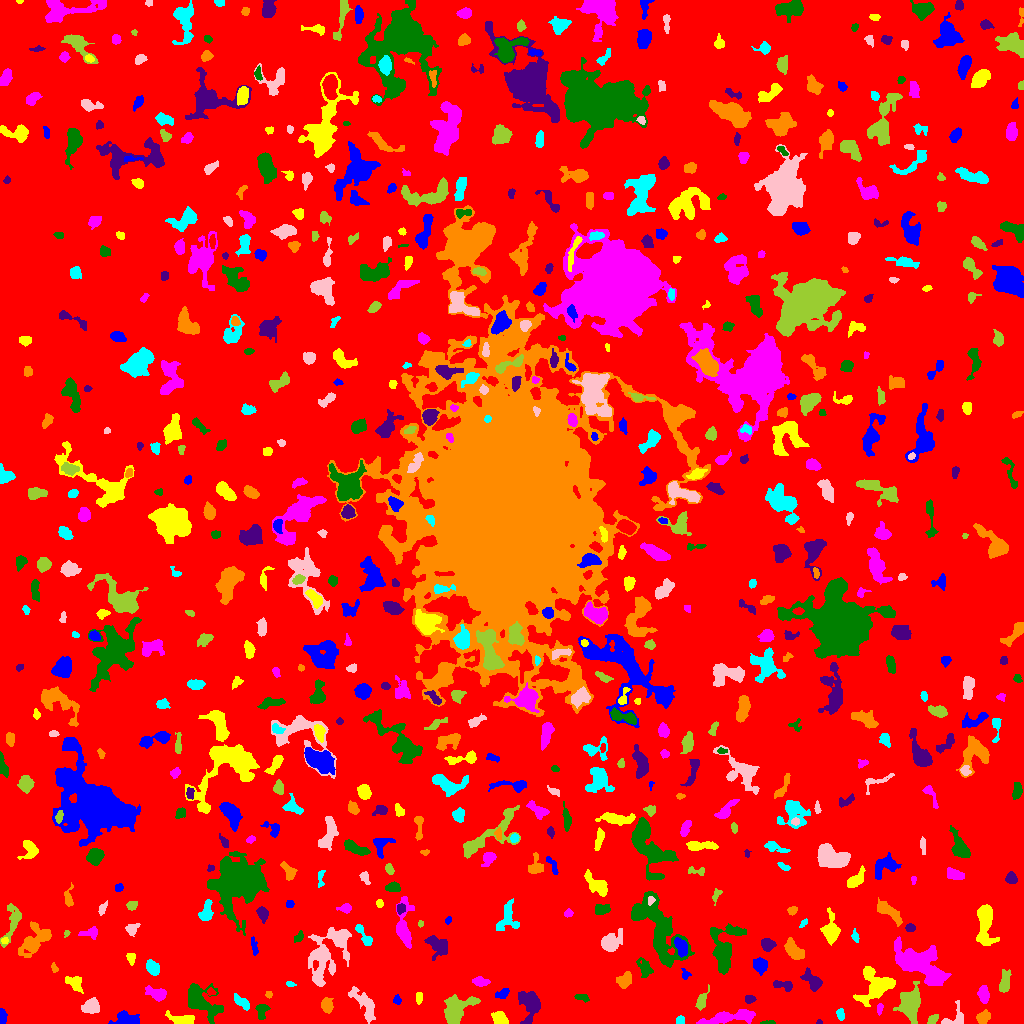

Data behind this chart, as committed beside it:
ID, X, Y, A, B, theta, total_flux, mu_max, mu_median, mu_mean, R_fwhm, R_e, R10, R90, x_start, x_end, y_start, y_end, area, greylevel
0, 508.6, 510.9, 300, 297.3, 1.31, 1335198, 12.0, 1.0, 1.664, 63.32, 227.1, 86.24, 375.4, 0, 1023, 0, 1023, 802401, 1.664
1, 1.675, 6.145, 3.87, 1.499, -1.536, 283.0, 7.0, 2.5, 2.775, 3.568, 2.877, 1.128, 4.478, 0, 7, 0, 15, 102, 7.775
2, 182.9, 3.862, 6.481, 2.375, -0.1076, 893.0, 8.0, 4.0, 3.934, 6.308, 4.583, 1.871, 6.956, 165, 194, 0, 13, 227, 7.934
3, 727.8, 5.782, 14.44, 2.544, 0.1391, 1480, 7.0, 3.0, 3.033, 7.838, 6.864, 2.646, 10.66, 696, 755, 0, 14, 488, 7.033
4, 767.5, 0.7008, 3.628, 0.7692, 0.03063, 127.0, 7.0, 2.0, 2.442, 2.185, 2.034, 0.5642, 3.241, 760, 775, 0, 3, 52, 7.442
5, 819.4, 1.113, 1.497, 1.107, 0.06822, 62.0, 5.0, 2.0, 2.214, 1.784, 1.493, 0.5642, 2.459, 816, 822, 0, 4, 28, 7.214
6, 982.5, 6.295, 2.942, 2.254, 0.6217, 139.0, 3.0, 1.0, 0.891, 3.385, 3.141, 1.128, 5.14, 976, 990, 0, 14, 156, 5.891
7, 680.6, 3.519, 2.325, 1.799, -1.57, 104.0, 3.0, 1.0, 1.486, 2.764, 2.326, 0.9772, 4.107, 676, 684, 0, 8, 70, 6.486
8, 954.5, 5.712, 7.454, 4.893, 0.7798, 423.0, 6.0, 2.0, 2.094, 4.184, 4.583, 1.596, 7.024, 941, 963, 0, 23, 202, 6.094
9, 932.3, 3.983, 3.132, 1.877, 0.7486, 238.0, 4.0, 3.0, 2.615, 4.687, 3.038, 1.262, 4.618, 927, 938, 0, 9, 91, 7.615
10, 432, 8.673, 3.147, 1.409, 0.01135, 171.0, 6.0, 2.0, 2.478, 3.038, 2.394, 0.7979, 3.827, 422, 438, 5, 11, 69, 6.478
11, 127.4, 4.12, 6.282, 2.926, -0.02226, 1264, 11.0, 4.0, 4.681, 5.441, 4.853, 1.954, 7.777, 108, 139, 0, 13, 270, 8.681
12, 500, 4.759, 3.522, 2.707, -0.8597, 1051, 14.0, 5.0, 5.872, 4.853, 3.785, 1.493, 6.077, 491, 508, 0, 12, 179, 10.87
13, 879.5, 14.69, 2.774, 1.312, 1.375, 107.0, 4.0, 2.0, 1.646, 3.241, 2.326, 0.7979, 3.785, 877, 883, 8, 20, 65, 6.646
14, 261.8, 13.24, 3.82, 2.792, 1.348, 391.0, 7.0, 2.0, 2.589, 3.385, 3.7, 1.382, 5.836, 255, 270, 4, 19, 151, 6.589
15, 529.9, 19.71, 7.379, 4.516, -1.448, 2034, 12.0, 3.0, 4.384, 6.723, 5.944, 2.326, 10.05, 518, 540, 0, 32, 464, 8.384
16, 327, 18, 3.672, 2.626, -1.467, 497.0, 6.0, 3.0, 3.049, 5.585, 4.029, 1.596, 6.103, 321, 333, 10, 26, 163, 7.049
17, 840.2, 9.257, 2.523, 1.499, -1.434, 187.0, 7.0, 2.0, 2.149, 2.646, 2.459, 0.7979, 3.909, 836, 844, 3, 15, 87, 7.149
18, 91.21, 17.01, 3.887, 3.193, 0.2829, 979.0, 11.0, 4.0, 4.22, 4.82, 4.442, 1.693, 7.136, 81, 99, 10, 26, 232, 8.22
19, 455.3, 13.49, 9.119, 5.741, 0.7568, 2483, 12.0, 4.0, 4.326, 6.723, 7.421, 2.706, 11.9, 444, 480, 0, 29, 574, 7.326
20, 137.2, 22.13, 1.977, 1.386, -0.5434, 83.0, 3.0, 2.0, 1.766, 2.932, 2.034, 0.7979, 3.192, 133, 141, 19, 26, 47, 6.766
21, 397.2, 23.65, 2.054, 1.688, -1.304, 115.0, 4.0, 2.0, 1.691, 3.338, 2.326, 0.7979, 3.7, 393, 401, 19, 29, 68, 6.691
22, 418.5, 26.21, 3.083, 1.095, 1.554, 42.0, 1.0, 1.0, 0.5385, 3.656, 2.523, 1.128, 3.432, 416, 422, 19, 31, 78, 5.538
23, 157.1, 29.62, 5.346, 2.742, -0.3681, 600.0, 7.0, 2.0, 2.715, 4.549, 4.37, 1.693, 7.092, 145, 166, 22, 38, 221, 6.715
24, 582.7, 25.99, 3.764, 1.717, -0.2118, 169.0, 4.0, 2.0, 1.857, 4.107, 2.985, 1.128, 4.787, 574, 589, 21, 29, 91, 5.857
25, 749.2, 24.29, 2.288, 1.996, 0.2091, 294.0, 8.0, 3.0, 3.542, 3.478, 2.646, 0.9772, 4.26, 745, 756, 20, 28, 83, 9.542
26, 268.6, 28.74, 1.721, 1.677, 1.334, 87.0, 3.0, 2.0, 1.851, 3.038, 2.111, 0.7979, 3.338, 265, 272, 25, 32, 47, 5.851
27, 241.6, 21.17, 4.811, 1.993, -0.6702, 372.0, 5.0, 2.0, 2.34, 4.549, 3.827, 1.493, 6.155, 234, 249, 13, 30, 159, 6.34
28, 365.3, 18.13, 9.544, 3.558, -1.024, 1111, 8.0, 2.0, 2.791, 6.308, 5.754, 2.257, 9.424, 348, 375, 0, 37, 398, 6.791
29, 700.9, 21.4, 3.764, 1.847, 1.37, 220.0, 4.0, 1.0, 1.401, 4.618, 3.338, 1.382, 5.232, 695, 709, 13, 39, 157, 6.401
30, 210.8, 31.56, 2.126, 1.786, -0.2571, 101.0, 3.0, 2.0, 1.772, 3.29, 2.459, 0.9772, 3.742, 207, 216, 28, 36, 57, 7.772
31, 502.6, 29.69, 3.555, 2.043, 0.5089, 269.0, 5.0, 2.0, 2.339, 3.909, 3.385, 1.262, 5.262, 495, 509, 25, 35, 115, 6.339
32, 75.04, 39.91, 4.555, 2.844, -0.7742, 479.0, 6.0, 2.0, 2.383, 4.787, 4.029, 1.493, 6.864, 65, 83, 30, 47, 201, 6.383
33, 983.4, 29.39, 3.868, 2.385, -1.455, 657.0, 10.0, 3.0, 3.798, 4.442, 3.868, 1.493, 6.257, 977, 989, 20, 38, 173, 7.798
34, 199.7, 21.59, 9.376, 5.297, -0.6832, 2876, 18.0, 3.0, 4.254, 5.528, 6.457, 2.326, 11.98, 188, 223, 0, 40, 676, 8.254
35, 781.7, 37.88, 5.393, 1.614, -0.2324, 125.0, 3.0, 1.0, 0.8117, 3.338, 3.038, 1.128, 4.82, 773, 792, 32, 43, 154, 5.812
36, 624.3, 43.87, 3.95, 2.902, 0.4657, 699.0, 8.0, 3.0, 3.566, 5.293, 4.146, 1.693, 6.628, 616, 631, 35, 52, 196, 7.566
37, 290.2, 39.83, 1.972, 1.064, -0.1513, 40.0, 3.0, 1.0, 0.8163, 1.693, 1.596, 0.5642, 2.706, 286, 296, 37, 42, 49, 5.816
38, 322.7, 64.4, 14.32, 8.63, 1.193, 1946, 6.0, 2.0, 2.174, 9.674, 8.667, 3.338, 14.74, 308, 351, 37, 96, 895, 6.174
39, 909.4, 19.31, 7.121, 4.866, 1.443, 3239, 14.0, 5.0, 5.499, 8.612, 7.069, 2.764, 11.16, 893, 920, 0, 42, 589, 10.5
40, 369.6, 49.93, 3.326, 2.389, 0.7651, 489.0, 9.0, 3.0, 3.518, 3.827, 3.385, 1.262, 5.557, 364, 378, 43, 56, 139, 8.518
41, 685.4, 49.05, 2.735, 2.134, -1.152, 150.0, 4.0, 2.0, 2.027, 4.068, 2.764, 0.9772, 4.26, 681, 691, 44, 55, 74, 6.027
42, 876.3, 38.16, 8.875, 7.634, 0.6385, 2440, 10.0, 3.0, 3.491, 8.482, 7.777, 2.985, 12.51, 853, 895, 17, 57, 699, 7.491
43, 480.2, 41.72, 3.86, 1.921, -0.08681, 480.0, 9.0, 3.0, 3.478, 3.656, 3.385, 1.262, 5.557, 472, 490, 37, 47, 138, 7.478
44, 644.6, 55.22, 5.158, 3.024, -1.118, 655.0, 6.0, 3.0, 3.227, 6.699, 4.787, 1.784, 7.269, 636, 653, 46, 66, 203, 6.227
45, 811.2, 43.26, 5.999, 2.933, -0.9224, 787.0, 8.0, 3.0, 3.111, 5.781, 4.853, 1.784, 7.611, 800, 822, 32, 56, 253, 7.111
46, 54.76, 54.91, 2.003, 1.306, -1.026, 55.0, 3.0, 1.0, 0.9821, 2.185, 1.871, 0.5642, 3.09, 51, 58, 51, 61, 56, 5.982
47, 152.6, 55.63, 4.074, 2.766, -0.9246, 505.0, 6.0, 3.0, 2.837, 5.836, 4.37, 1.693, 6.604, 146, 159, 48, 64, 178, 6.837
48, 332.1, 55.59, 2.212, 1.196, 1.517, 94.0, 5.0, 1.5, 1.679, 2.185, 1.954, 0.7979, 3.192, 329, 335, 50, 62, 56, 8.679
49, 1005, 41.01, 5.769, 2.31, 1.385, 607.0, 6.0, 3.0, 2.85, 6.077, 4.478, 1.784, 6.91, 999, 1011, 31, 54, 213, 6.85
50, 747.7, 72.53, 4.098, 1.225, -1.529, 215.0, 5.0, 3.0, 2.688, 3.989, 2.932, 1.128, 4.297, 745, 750, 64, 79, 80, 9.688
51, 759.7, 58.26, 3.448, 2.943, -1.318, 671.0, 7.0, 3.0, 3.406, 5.078, 3.989, 1.693, 6.383, 753, 767, 48, 66, 197, 8.406
52, 131.3, 66.03, 2.533, 2.078, -1.473, 149.0, 4.0, 1.0, 1.62, 3.568, 2.646, 0.9772, 4.514, 126, 135, 58, 70, 92, 6.62
53, 919.6, 60.44, 14.77, 7.104, -0.5616, 5988, 12.0, 4.0, 4.783, 11.4, 11.23, 4.26, 17.65, 894, 951, 38, 87, 1252, 7.783
54, 658.3, 93.68, 20.28, 7.876, -1.114, 5951, 14.0, 3.0, 3.882, 8.667, 11.28, 4.068, 18.56, 631, 694, 56, 132, 1533, 7.882
55, 767.6, 79.49, 3.237, 2.644, -0.5343, 337.0, 6.0, 2.0, 2.119, 4.26, 3.568, 1.382, 5.809, 761, 776, 72, 85, 159, 7.119
56, 34.32, 82.68, 10.21, 5.28, 0.8263, 1266, 6.0, 2.0, 2.261, 7.919, 7.203, 2.706, 11.64, 18, 51, 66, 102, 560, 6.261
57, 364.6, 86.71, 6.914, 2.133, -1.006, 405.0, 7.0, 2.0, 2.368, 3.241, 3.868, 1.382, 6.308, 355, 372, 78, 99, 171, 7.368
58, 610.3, 80.86, 5.471, 3.721, 0.7197, 1160, 12.0, 2.0, 3.412, 4.918, 4.918, 1.871, 8.463, 601, 622, 72, 95, 340, 7.412
59, 12.47, 102.2, 11.02, 3.587, 1.314, 1004, 8.0, 3.0, 3.042, 5.499, 5.917, 2.257, 9.339, 0, 21, 76, 120, 330, 6.042
... 666 more rows
